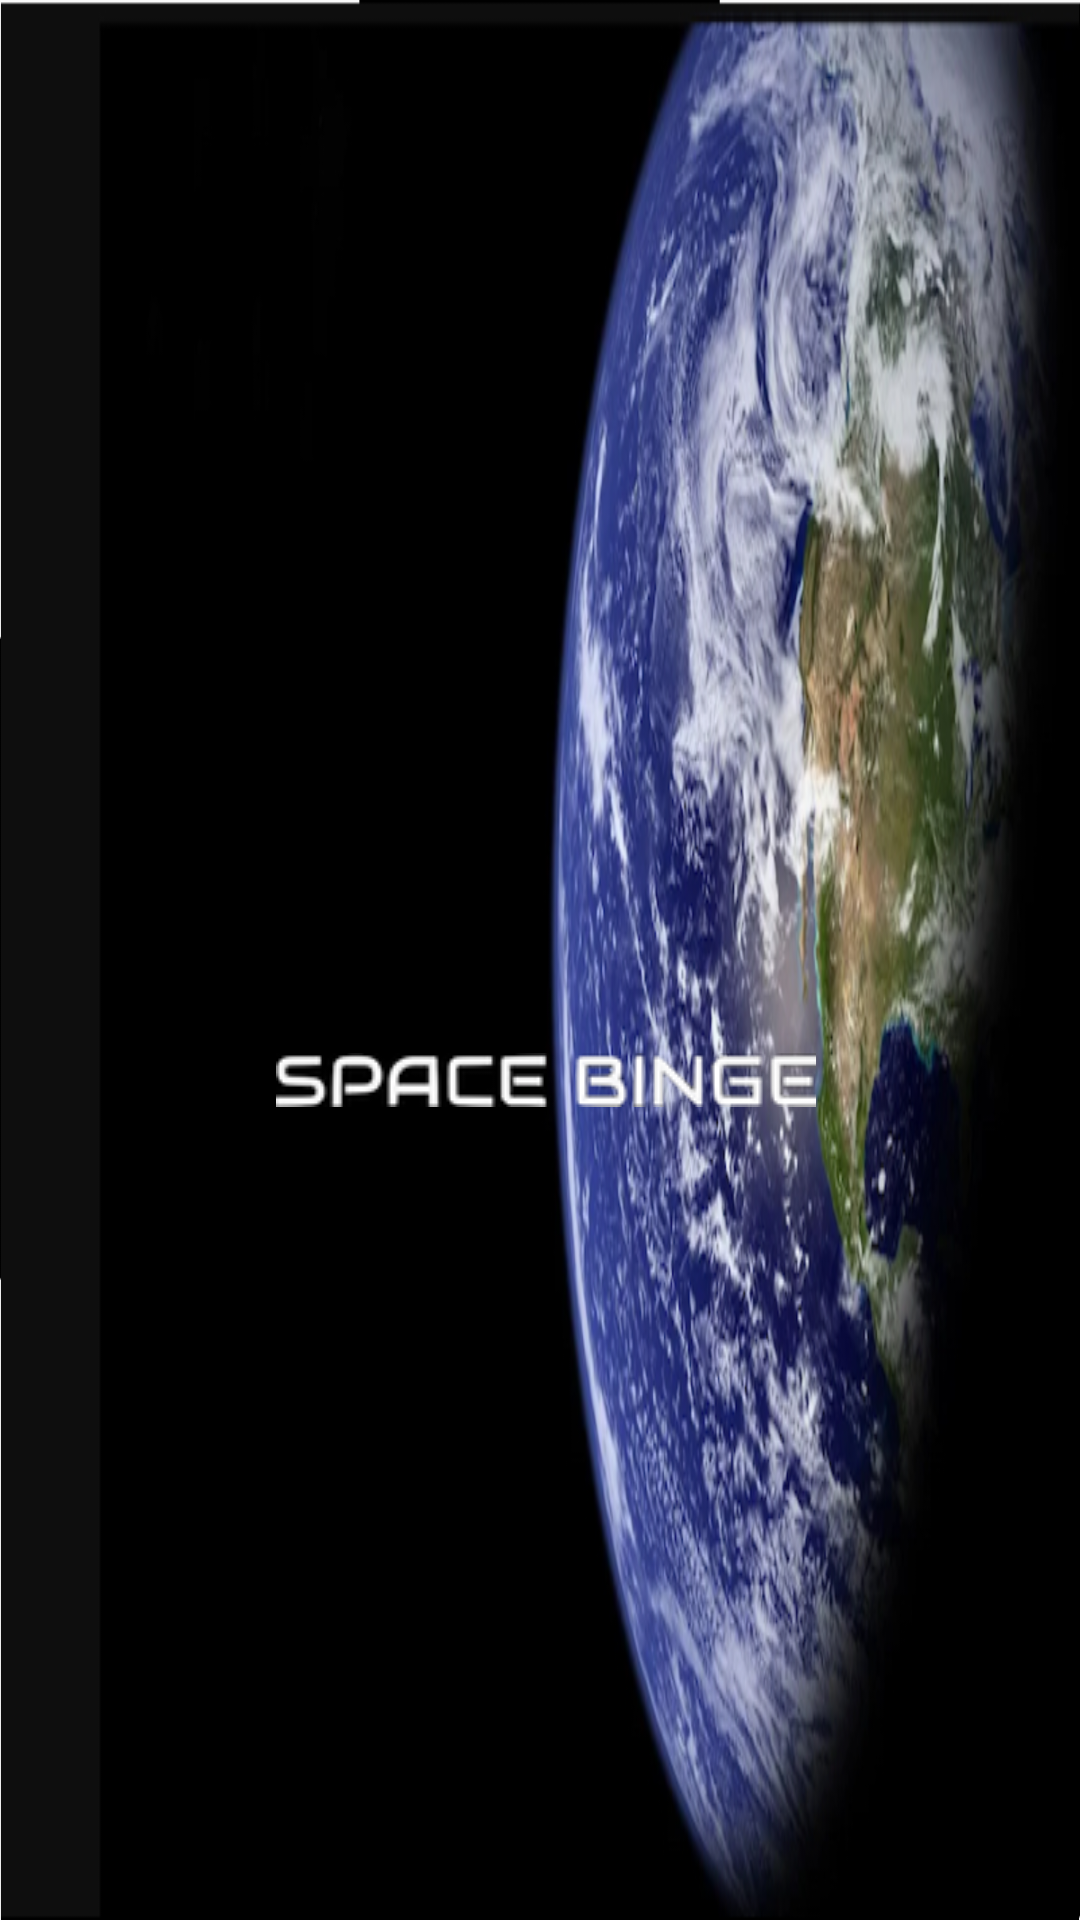

Reconstruct the res/layout file that produces this screen, plus the resources it refers to.
<!-- AndroidManifest.xml: application theme AppTheme -->
<!-- res/layout/navigation_header.xml -->
<RelativeLayout xmlns:android="http://schemas.android.com/apk/res/android"
    android:layout_width="match_parent"
    android:layout_height="250dp"
    android:background="@drawable/nav_header_bg_p"
    android:gravity="center_horizontal|center_vertical"
    android:orientation="vertical"
    android:padding="@dimen/standard_margin"
    android:theme="@style/ThemeOverlay.AppCompat.Dark">

    <ImageView
        android:layout_width="wrap_content"
        android:layout_height="wrap_content"
        android:layout_marginStart="@dimen/twenties_dim"
        android:layout_marginTop="80dp"
        android:contentDescription="@string/navigation_drawer_header_image_cd"
        android:src="@drawable/icon_text" />

</RelativeLayout>
<!-- resources referenced by this layout -->
<resources>
  <dimen name="standard_margin">16dp</dimen>
  <dimen name="twenties_dim">4dp</dimen>
  <!-- drawable icon_text: png bitmap (drawable, 12933 bytes) -->
  <!-- drawable nav_header_bg_p: png bitmap (drawable-hdpi, 175566 bytes) -->
  <string name="navigation_drawer_header_image_cd">navigation drawer header image</string>
  <style name="AppTheme" parent="Theme.AppCompat.Light.DarkActionBar">
          
          <item name="colorPrimary">@color/colorPrimary</item>
          <item name="colorPrimaryDark">@color/colorPrimaryDark</item>
          <item name="colorAccent">@color/colorAccent</item>
          <item name="android:windowAnimationStyle">@style/WindowAnimationTransition</item>
          <item name="android:windowDisablePreview">true</item>
      </style>
  <color name="colorPrimary">#FFCB6A</color>
  <color name="colorPrimaryDark">#212121</color>
  <color name="colorAccent">#3B3B3B</color>
  <style name="WindowAnimationTransition">
          <item name="android:windowEnterAnimation">@android:anim/fade_in</item>
          <item name="android:windowExitAnimation">@android:anim/fade_out</item>
      </style>
</resources>
